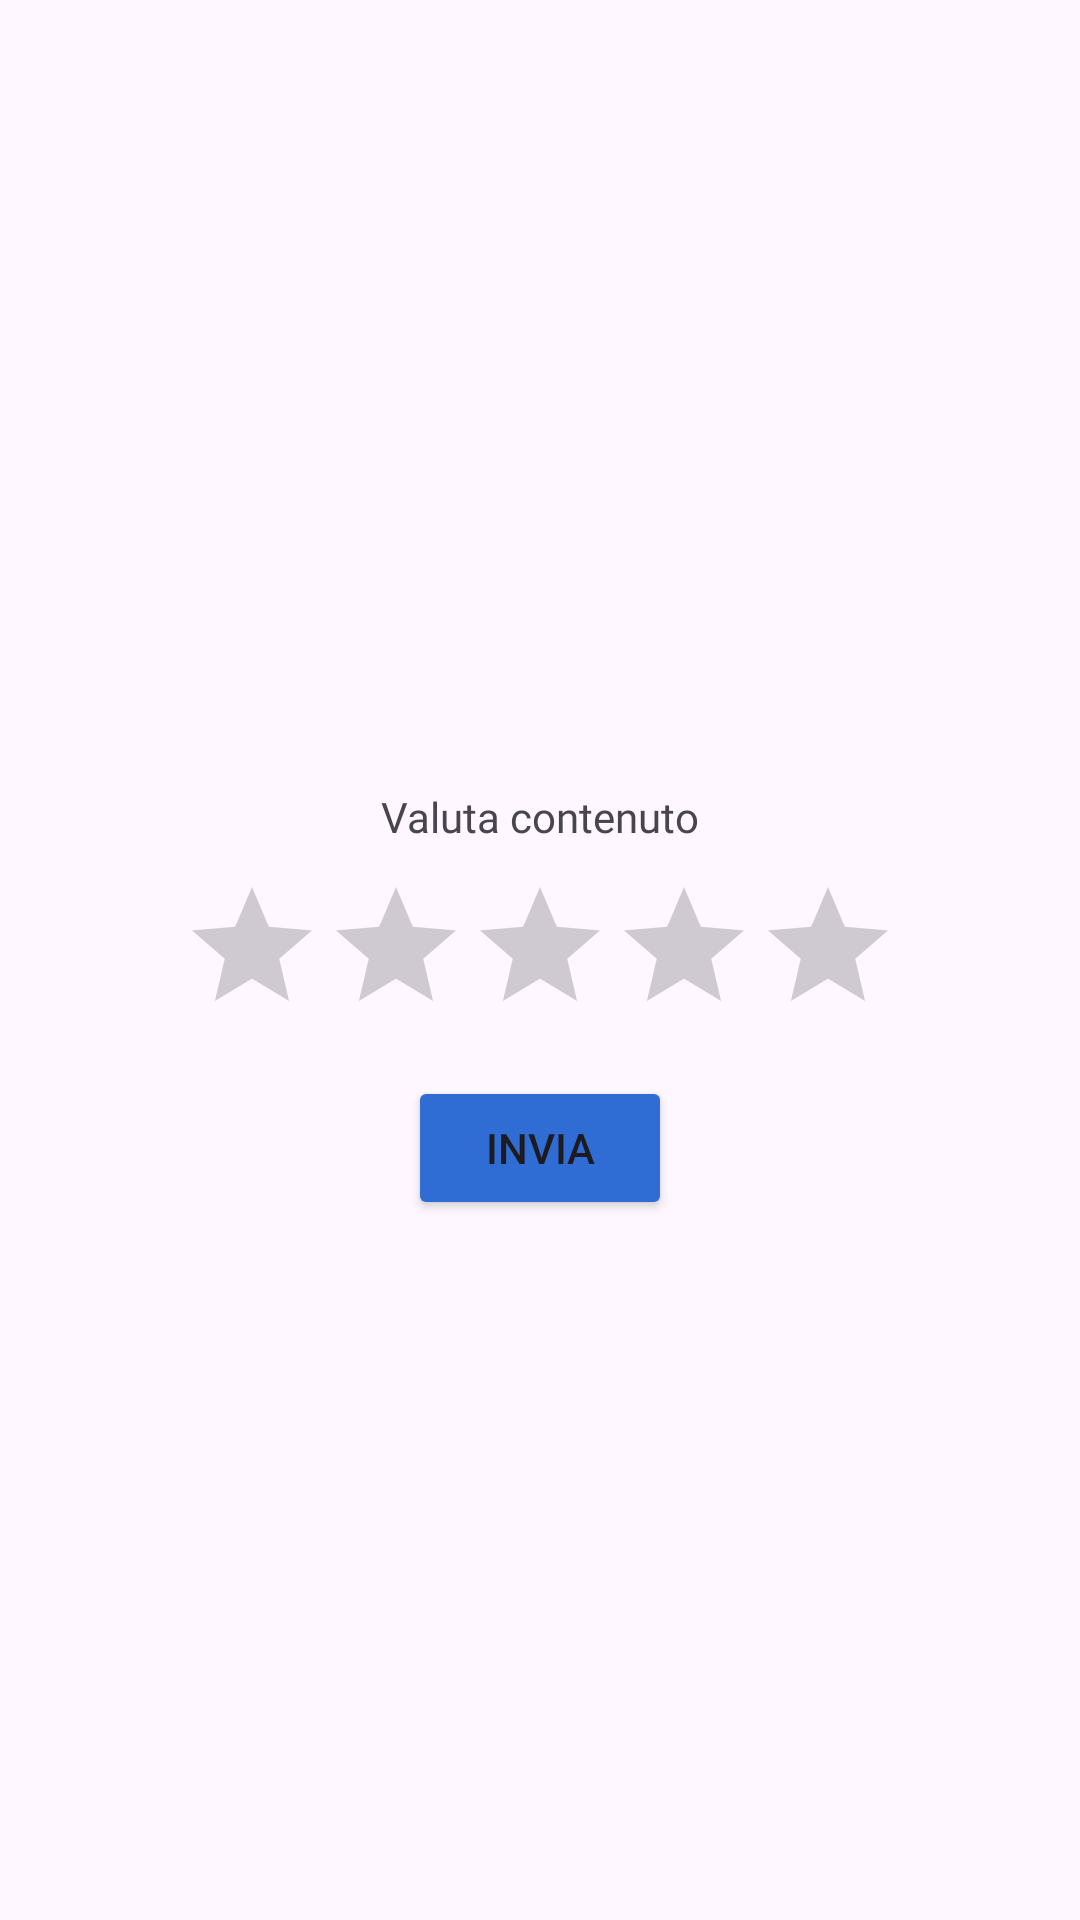

This screen was rendered from an Android layout file. Write that file and the resources it references.
<!-- AndroidManifest.xml: application theme Theme.AsilApp -->
<!-- res/layout/evaluate_fragment.xml -->
<?xml version="1.0" encoding="utf-8"?>
<androidx.constraintlayout.widget.ConstraintLayout xmlns:android="http://schemas.android.com/apk/res/android"
    xmlns:app="http://schemas.android.com/apk/res-auto"
    xmlns:tools="http://schemas.android.com/tools"
    android:layout_width="match_parent"
    android:layout_height="match_parent">


    <TextView
        android:layout_width="wrap_content"
        android:layout_height="wrap_content"
        android:fontFamily="@font/titillium_web_bold"
        android:text="@string/evalutationContent"
        app:layout_constraintBottom_toTopOf="@+id/ratingEvaluate"
        android:layout_marginBottom="10dp"
        app:layout_constraintEnd_toEndOf="parent"
        app:layout_constraintHorizontal_bias="0.5"
        app:layout_constraintStart_toStartOf="parent" />

    <RatingBar
        android:id="@+id/ratingEvaluate"
        android:layout_width="wrap_content"
        android:layout_height="wrap_content"
        android:numStars="5"
        android:rating="0"
        android:stepSize="0.5"
        app:layout_constraintBottom_toBottomOf="parent"
        app:layout_constraintEnd_toEndOf="parent"
        app:layout_constraintHorizontal_bias="0.5"
        app:layout_constraintStart_toStartOf="parent"
        app:layout_constraintTop_toTopOf="parent"
        app:layout_constraintVertical_bias="0.5" />


    <TextView
        android:id="@+id/valueRatingEvaluate"
        android:layout_width="70dp"
        android:layout_height="70dp"
        android:layout_marginLeft="5dp"
        android:textSize="20dp"
        app:layout_constraintBottom_toBottomOf="parent"
        app:layout_constraintLeft_toRightOf="@+id/ratingEvaluate"
        app:layout_constraintTop_toTopOf="parent" />

    <Button
        android:id="@+id/buttonEvaluate"
        android:layout_width="wrap_content"
        android:layout_height="wrap_content"
        android:layout_marginTop="10dp"
        android:backgroundTint="@color/appMainColor"
        android:text="@string/send"
        app:layout_constraintEnd_toEndOf="parent"
        app:layout_constraintHorizontal_bias="0.5"
        app:layout_constraintStart_toStartOf="parent"
        app:layout_constraintTop_toBottomOf="@+id/ratingEvaluate" />

</androidx.constraintlayout.widget.ConstraintLayout>
<!-- resources referenced by this layout -->
<resources>
  <color name="appMainColor">#2f6dd5</color>
  <string name="evalutationContent">Valuta contenuto</string>
  <string name="send">Invia</string>
  <style name="Theme.AsilApp" parent="Base.Theme.AsilApp" />
  <style name="Base.Theme.AsilApp" parent="Theme.Material3.DayNight.NoActionBar">
          <item name="colorAccent">@color/colorAccent</item>
      </style>
  <color name="colorAccent">@color/black</color>
  <color name="black">#FF000000</color>
</resources>
